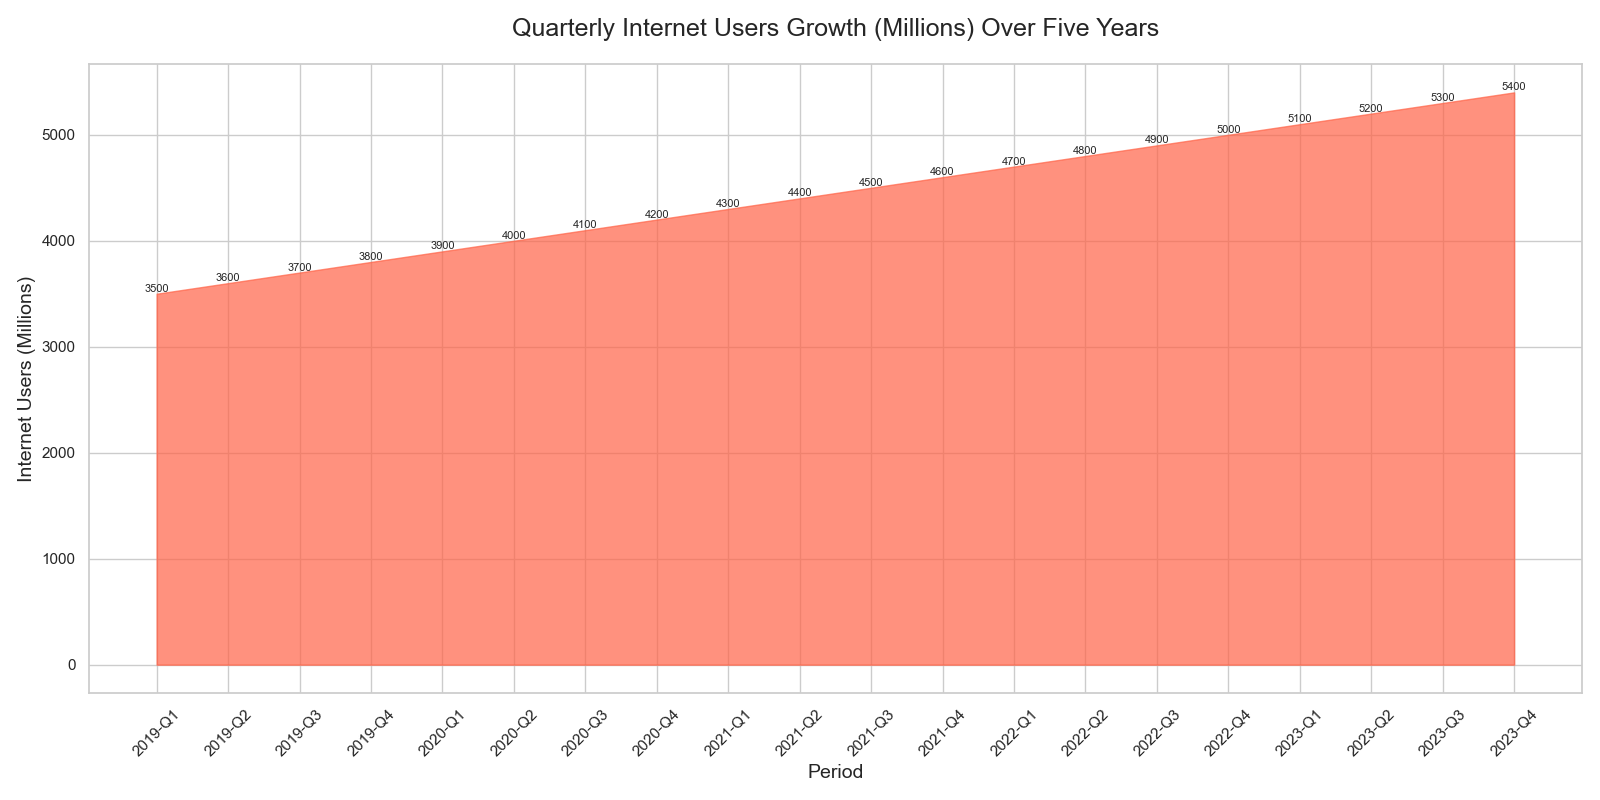

Values plotted in this chart, from the file beside it:
Year, Quarter, Internet Users (Millions)
2019, Q1, 3500
2019, Q2, 3600
2019, Q3, 3700
2019, Q4, 3800
2020, Q1, 3900
2020, Q2, 4000
2020, Q3, 4100
2020, Q4, 4200
2021, Q1, 4300
2021, Q2, 4400
2021, Q3, 4500
2021, Q4, 4600
2022, Q1, 4700
2022, Q2, 4800
2022, Q3, 4900
2022, Q4, 5000
2023, Q1, 5100
2023, Q2, 5200
2023, Q3, 5300
2023, Q4, 5400
